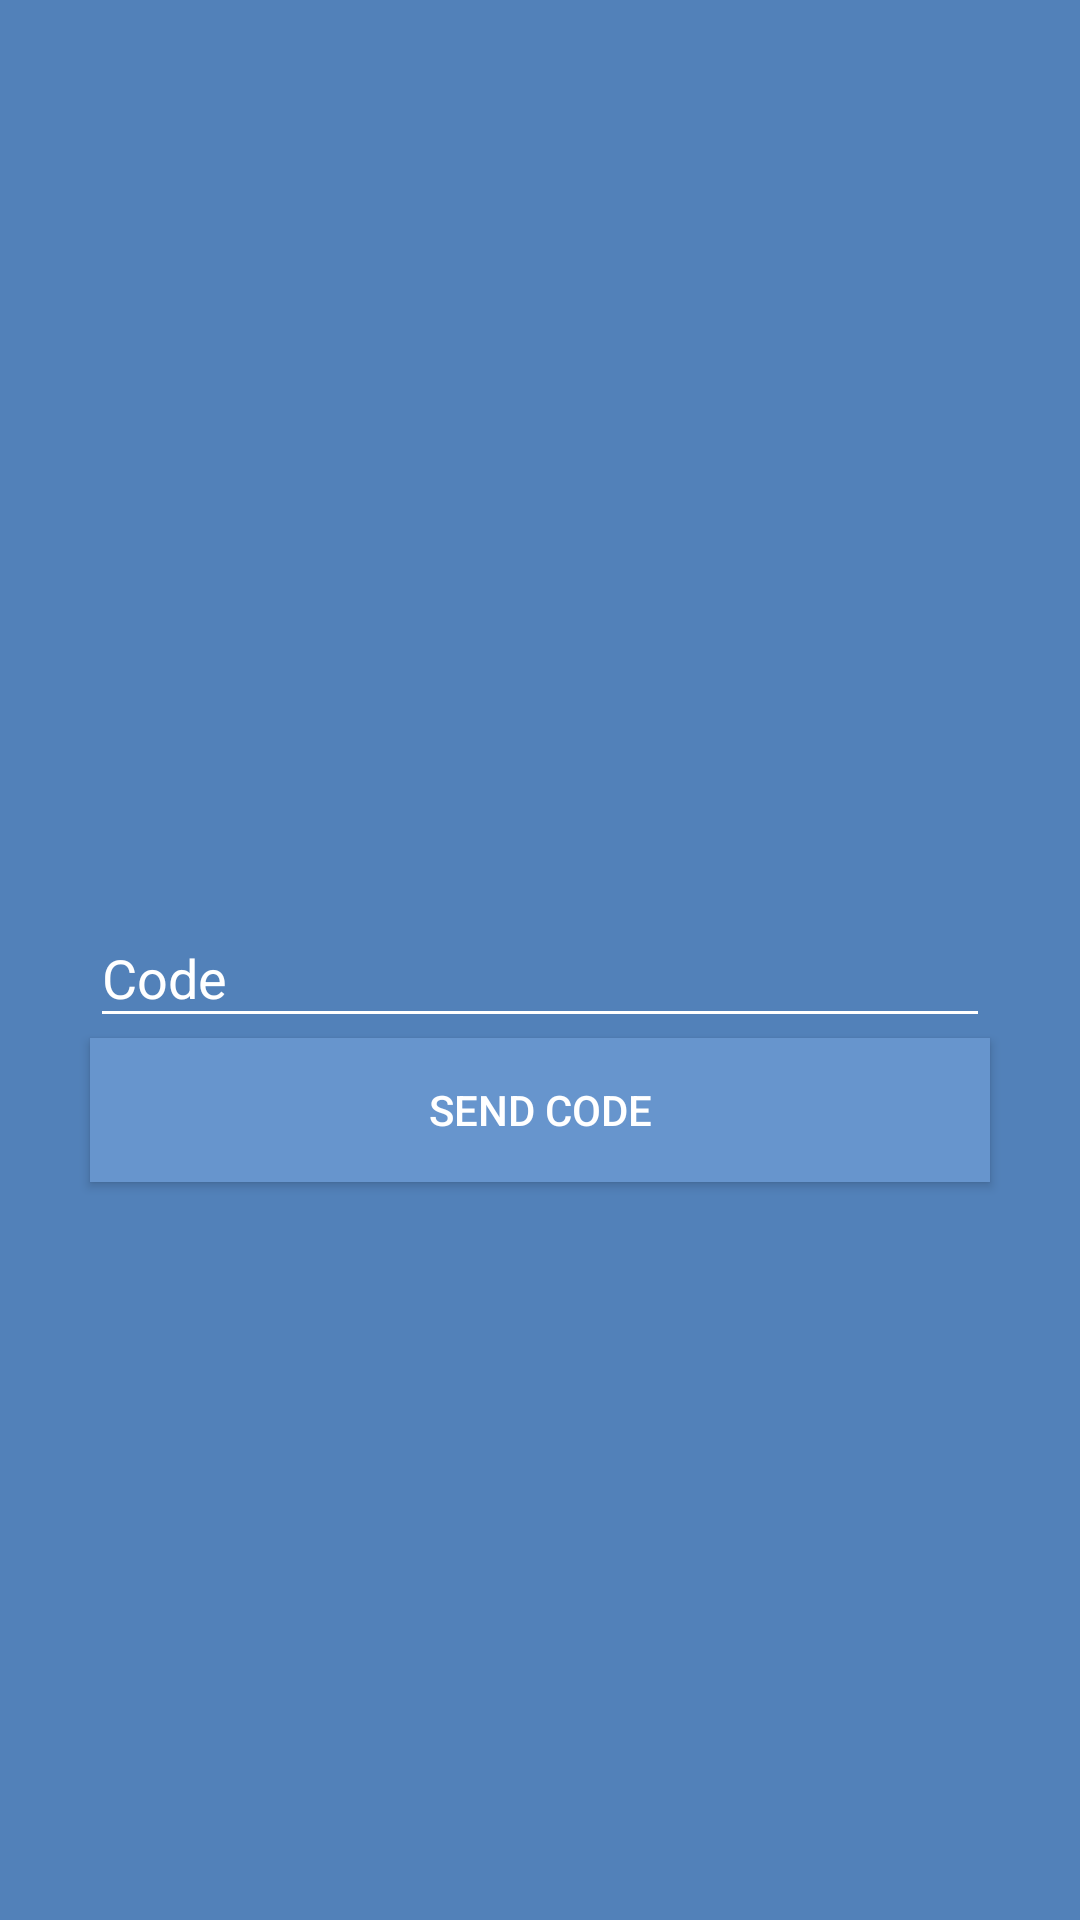

Android layout source for this screen:
<!-- AndroidManifest.xml: application theme AppTheme -->
<!-- res/layout/login_2fa_activity.xml -->
<?xml version="1.0" encoding="utf-8"?>
<RelativeLayout xmlns:android="http://schemas.android.com/apk/res/android"
    android:layout_width="match_parent"
    android:layout_height="match_parent"
    android:background="#5281b9"
    android:orientation="vertical"
    android:theme="@style/DefaultColors">

    <com.google.android.material.textfield.TextInputLayout
        android:id="@+id/code"
        android:layout_width="match_parent"
        android:layout_height="wrap_content"
        android:layout_centerHorizontal="true"
        android:layout_centerVertical="true"
        android:layout_marginLeft="30dp"
        android:layout_marginRight="30dp"
        android:ems="100"
        android:hint="@string/code"
        android:inputType="textPersonName"
        android:textColor="@color/md_white_1000"
        android:textColorHint="@color/md_white_1000">

        <com.google.android.material.textfield.TextInputEditText
            android:id="@+id/code1"
            android:layout_width="match_parent"
            android:layout_height="wrap_content"
            android:maxLines="1"
            android:singleLine="true"
            android:textColor="@color/md_white_1000" />
    </com.google.android.material.textfield.TextInputLayout>

    <Button
        android:id="@+id/next"
        android:layout_width="wrap_content"
        android:layout_height="wrap_content"
        android:layout_alignEnd="@+id/code"
        android:layout_alignStart="@+id/code"
        android:layout_below="@+id/code"
        android:background="#6795cd"
        android:text="@string/sendcode"
        android:textColor="@color/md_white_1000"
        android:textColorHint="@color/md_white_1000" />

    <ImageView
        android:id="@+id/captcha"
        android:layout_width="wrap_content"
        android:layout_height="wrap_content"
        android:layout_above="@id/code"
        android:layout_centerHorizontal="true" />

</RelativeLayout>
<!-- resources referenced by this layout -->
<resources>
  <color name="md_white_1000">#ffffff</color>
  <string name="code">Code</string>
  <string name="sendcode">Send code</string>
  <style name="DefaultColors" parent="@style/Theme.AppCompat.Light.DarkActionBar">
          <item name="colorPrimary">@color/colorPrimary</item>
          <item name="colorPrimaryDark">@color/colorAccentWhite</item>
          <item name="colorAccent">@color/colorPrimary</item>
          <item name="colorControlNormal">@color/colorAccent</item>
          <item name="colorControlActivated">@color/colorAccent</item>
          <item name="colorControlHighlight">@color/colorAccent</item>
          <item name="android:textColorPrimary">#000000</item>
          <item name="android:windowTranslucentStatus" tools:ignore="NewApi">true</item>
          <item name="android:fitsSystemWindows">false</item>
          <item name="android:windowIsTranslucent">true</item>
          <item name="android:popupMenuStyle">@style/PopupMenu</item>
          <item name="android:statusBarColor">@android:color/transparent</item>
          <item name="android:windowLightStatusBar">true</item>
          <item name="android:windowTranslucentStatus">true</item>
          <item name="android:navigationBarColor">#F0f0f0</item>
      </style>
  <style name="AppTheme" parent="Theme.AppCompat.Light.NoActionBar">
          <item name="colorPrimary">@color/colorPrimary</item>
          <item name="colorPrimaryDark">@color/colorPrimary</item>
          <item name="colorAccent">@color/colorAccentWhite</item>
          <item name="colorControlNormal">@color/colorPrimary</item>
          <item name="colorControlActivated">@color/colorPrimary</item>
          <item name="colorControlHighlight">@color/colorLightGray</item>
          <item name="android:textColorPrimary">@color/colorPrimary</item>
          <item name="android:windowIsTranslucent">true</item>
          <item name="android:windowBackground">@android:color/transparent</item>
          <item name="android:popupMenuStyle">@style/PopupMenu</item>
          <item name="android:itemTextAppearance">@style/itemTextStyle.AppTheme</item>
          <item name="android:fitsSystemWindows">false</item>
          <item name="android:alertDialogTheme">@style/DefaultColors</item>
          <item name="android:windowLightStatusBar">true</item>
          <item name="android:navigationBarColor">#FFFFFF</item>
      </style>
  <color name="colorPrimary">#FFFFFF</color>
  <color name="colorAccentWhite">#FFFFFF</color>
  <color name="colorAccent">#ffffff</color>
  <style name="PopupMenu" parent="@android:style/Widget.PopupMenu">
          <item name="android:popupBackground">@color/colorAccentWhite</item>
          <item name="android:colorAccent" tools:ignore="NewApi">@color/colorPrimary</item>
  
  
      </style>
  <color name="colorLightGray">#D3D3D3</color>
  <style name="itemTextStyle.AppTheme" parent="@android:style/TextAppearance.Widget.IconMenu.Item">
          <item name="android:textColor">@color/black</item>
  
      </style>
  <color name="black">#000000</color>
</resources>
